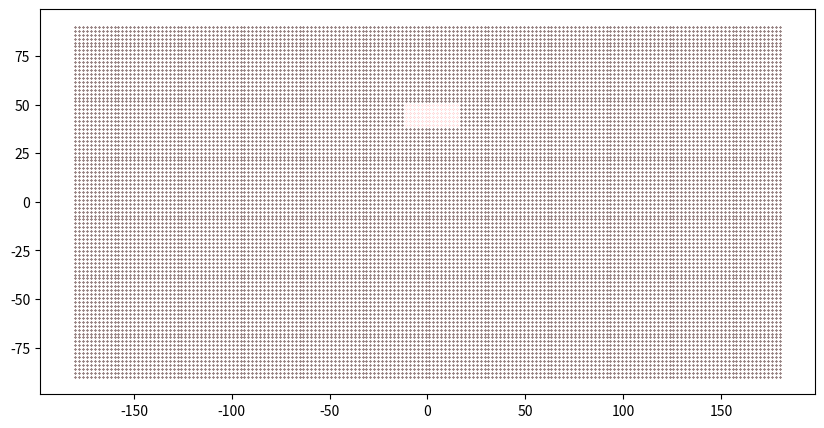

Source code (Python):
# (C) Copyright 2024 ECMWF.
#
# This software is licensed under the terms of the Apache Licence Version 2.0
# which can be obtained at http://www.apache.org/licenses/LICENSE-2.0.
# In applying this licence, ECMWF does not waive the privileges and immunities
# granted to it by virtue of its status as an intergovernmental organisation
# nor does it submit to any jurisdiction.
#

import logging

import numpy as np

LOG = logging.getLogger(__name__)


def plot_mask(path, mask, lats, lons, global_lats, global_lons):
    import matplotlib.pyplot as plt

    s = 1

    global_lons[global_lons >= 180] -= 360

    plt.figure(figsize=(10, 5))
    plt.scatter(global_lons, global_lats, s=s, marker="o", c="r")
    if isinstance(path, str):
        plt.savefig(path + "-global.png")

    plt.figure(figsize=(10, 5))
    plt.scatter(global_lons[mask], global_lats[mask], s=s, c="k")
    if isinstance(path, str):
        plt.savefig(path + "-cutout.png")

    plt.figure(figsize=(10, 5))
    plt.scatter(lons, lats, s=s)
    if isinstance(path, str):
        plt.savefig(path + "-lam.png")
    # plt.scatter(lons, lats, s=0.01)

    plt.figure(figsize=(10, 5))
    plt.scatter(global_lons[mask], global_lats[mask], s=s, c="r")
    plt.scatter(lons, lats, s=s)
    if isinstance(path, str):
        plt.savefig(path + "-both.png")
    # plt.scatter(lons, lats, s=0.01)

    plt.figure(figsize=(10, 5))
    plt.scatter(global_lons[mask], global_lats[mask], s=s, c="r")
    plt.scatter(lons, lats, s=s)
    plt.xlim(np.amin(lons) - 1, np.amax(lons) + 1)
    plt.ylim(np.amin(lats) - 1, np.amax(lats) + 1)
    if isinstance(path, str):
        plt.savefig(path + "-both-zoomed.png")

    plt.figure(figsize=(10, 5))
    plt.scatter(global_lons[mask], global_lats[mask], s=s, c="r")
    plt.xlim(np.amin(lons) - 1, np.amax(lons) + 1)
    plt.ylim(np.amin(lats) - 1, np.amax(lats) + 1)
    if isinstance(path, str):
        plt.savefig(path + "-global-zoomed.png")


def xyz_to_latlon(x, y, z):
    return (
        np.rad2deg(np.arcsin(np.minimum(1.0, np.maximum(-1.0, z)))),
        np.rad2deg(np.arctan2(y, x)),
    )


def latlon_to_xyz(lat, lon, radius=1.0):
    # https://en.wikipedia.org/wiki/Geographic_coordinate_conversion#From_geodetic_to_ECEF_coordinates
    # We assume that the Earth is a sphere of radius 1 so N(phi) = 1
    # We assume h = 0
    #
    phi = np.deg2rad(lat)
    lda = np.deg2rad(lon)

    cos_phi = np.cos(phi)
    cos_lda = np.cos(lda)
    sin_phi = np.sin(phi)
    sin_lda = np.sin(lda)

    x = cos_phi * cos_lda * radius
    y = cos_phi * sin_lda * radius
    z = sin_phi * radius

    return x, y, z


class Triangle3D:
    def __init__(self, v0, v1, v2):
        self.v0 = v0
        self.v1 = v1
        self.v2 = v2

    def intersect(self, ray_origin, ray_direction):
        # Möller–Trumbore intersection algorithm
        # https://en.wikipedia.org/wiki/M%C3%B6ller%E2%80%93Trumbore_intersection_algorithm

        epsilon = 0.0000001

        h = np.cross(ray_direction, self.v2 - self.v0)
        a = np.dot(self.v1 - self.v0, h)

        if -epsilon < a < epsilon:
            return False

        f = 1.0 / a
        s = ray_origin - self.v0
        u = f * np.dot(s, h)

        if u < 0.0 or u > 1.0:
            return False

        q = np.cross(s, self.v1 - self.v0)
        v = f * np.dot(ray_direction, q)

        if v < 0.0 or u + v > 1.0:
            return False

        t = f * np.dot(self.v2 - self.v0, q)

        if t > epsilon:
            return True

        return False


def cropping_mask(lats, lons, north, west, south, east):
    mask = (
        (lats >= south)
        & (lats <= north)
        & (
            ((lons >= west) & (lons <= east))
            | ((lons >= west + 360) & (lons <= east + 360))
            | ((lons >= west - 360) & (lons <= east - 360))
        )
    )
    return mask


def cutout_mask(
    lats,
    lons,
    global_lats,
    global_lons,
    cropping_distance=2.0,
    neighbours=5,
    min_distance_km=None,
    plot=None,
):
    """Return a mask for the points in [global_lats, global_lons] that are inside of [lats, lons]"""
    from scipy.spatial import KDTree
    from scipy.spatial import distance_matrix

    # TODO: transform min_distance from lat/lon to xyz

    assert global_lats.ndim == 1
    assert global_lons.ndim == 1
    assert lats.ndim == 1
    assert lons.ndim == 1

    assert global_lats.shape == global_lons.shape
    assert lats.shape == lons.shape

    north = np.amax(lats)
    south = np.amin(lats)
    east = np.amax(lons)
    west = np.amin(lons)

    # Reduce the global grid to the area of interest

    mask = cropping_mask(
        global_lats,
        global_lons,
        np.min([90.0, north + cropping_distance]),
        west - cropping_distance,
        np.max([-90.0, south - cropping_distance]),
        east + cropping_distance,
    )

    # return mask
    # mask = np.array([True] * len(global_lats), dtype=bool)
    global_lats_masked = global_lats[mask]
    global_lons_masked = global_lons[mask]

    global_xyx = latlon_to_xyz(global_lats_masked, global_lons_masked)
    global_points = np.array(global_xyx).transpose()

    xyx = latlon_to_xyz(lats, lons)
    lam_points = np.array(xyx).transpose()

    # Use a KDTree to find the nearest points
    kdtree = KDTree(lam_points)

    distances, indices = kdtree.query(global_points, k=neighbours)

    if min_distance_km is not None:
        min_distance = min_distance_km / 6371.0
    else:
        min_distance = 0
        dm = distance_matrix(global_points, global_points)
        min_distance = np.min(dm[dm > 0])

    LOG.debug(f"cutout_mask using min_distance = {min_distance * 6371.0} km")

    # Centre of the Earth
    zero = np.array([0.0, 0.0, 0.0])

    # After the loop, 'inside_lam' will contain a list point to EXCLUDE
    inside_lam = []

    for i, (global_point, distance, index) in enumerate(zip(global_points, distances, indices)):

        # We check more than one triangle in case te global point
        # is near the edge of triangle, (the lam point and global points are colinear)

        inside = False
        for j in range(neighbours):
            t = Triangle3D(
                lam_points[index[j]], lam_points[index[(j + 1) % neighbours]], lam_points[index[(j + 2) % neighbours]]
            )
            inside = t.intersect(zero, global_point)
            if inside:
                break

        close = np.min(distance) <= min_distance

        inside_lam.append(inside or close)

    j = 0
    inside_lam = np.array(inside_lam)
    for i, m in enumerate(mask):
        if not m:
            continue

        mask[i] = inside_lam[j]
        j += 1

    assert j == len(inside_lam)

    # Invert the mask, so we have only the points outside the cutout
    mask = ~mask

    if plot:
        plot_mask(plot, mask, lats, lons, global_lats, global_lons)

    return mask


def thinning_mask(
    lats,
    lons,
    global_lats,
    global_lons,
    cropping_distance=2.0,
):
    """Return the list of points in [lats, lons] closest to [global_lats, global_lons]"""
    from scipy.spatial import KDTree

    assert global_lats.ndim == 1
    assert global_lons.ndim == 1
    assert lats.ndim == 1
    assert lons.ndim == 1

    assert global_lats.shape == global_lons.shape
    assert lats.shape == lons.shape

    north = np.amax(lats)
    south = np.amin(lats)
    east = np.amax(lons)
    west = np.amin(lons)

    # Reduce the global grid to the area of interest

    mask = cropping_mask(
        global_lats,
        global_lons,
        np.min([90.0, north + cropping_distance]),
        west - cropping_distance,
        np.max([-90.0, south - cropping_distance]),
        east + cropping_distance,
    )

    # return mask
    global_lats_masked = global_lats[mask]
    global_lons_masked = global_lons[mask]

    global_xyx = latlon_to_xyz(global_lats_masked, global_lons_masked)
    global_points = np.array(global_xyx).transpose()

    xyx = latlon_to_xyz(lats, lons)
    points = np.array(xyx).transpose()

    # Use a KDTree to find the nearest points
    kdtree = KDTree(points)
    _, indices = kdtree.query(global_points, k=1)

    return np.array([i for i in indices])


if __name__ == "__main__":
    global_lats, global_lons = np.meshgrid(
        np.linspace(90, -90, 90),
        np.linspace(-180, 180, 180),
    )
    global_lats = global_lats.flatten()
    global_lons = global_lons.flatten()

    lats, lons = np.meshgrid(
        np.linspace(50, 40, 100),
        np.linspace(-10, 15, 100),
    )
    lats = lats.flatten()
    lons = lons.flatten()

    mask = cutout_mask(lats, lons, global_lats, global_lons, cropping_distance=5.0)

    import matplotlib.pyplot as plt

    fig = plt.figure(figsize=(10, 5))
    plt.scatter(global_lons, global_lats, s=0.01, marker="o", c="r")
    plt.scatter(global_lons[mask], global_lats[mask], s=0.1, c="k")
    # plt.scatter(lons, lats, s=0.01)
    plt.savefig("cutout.png")
